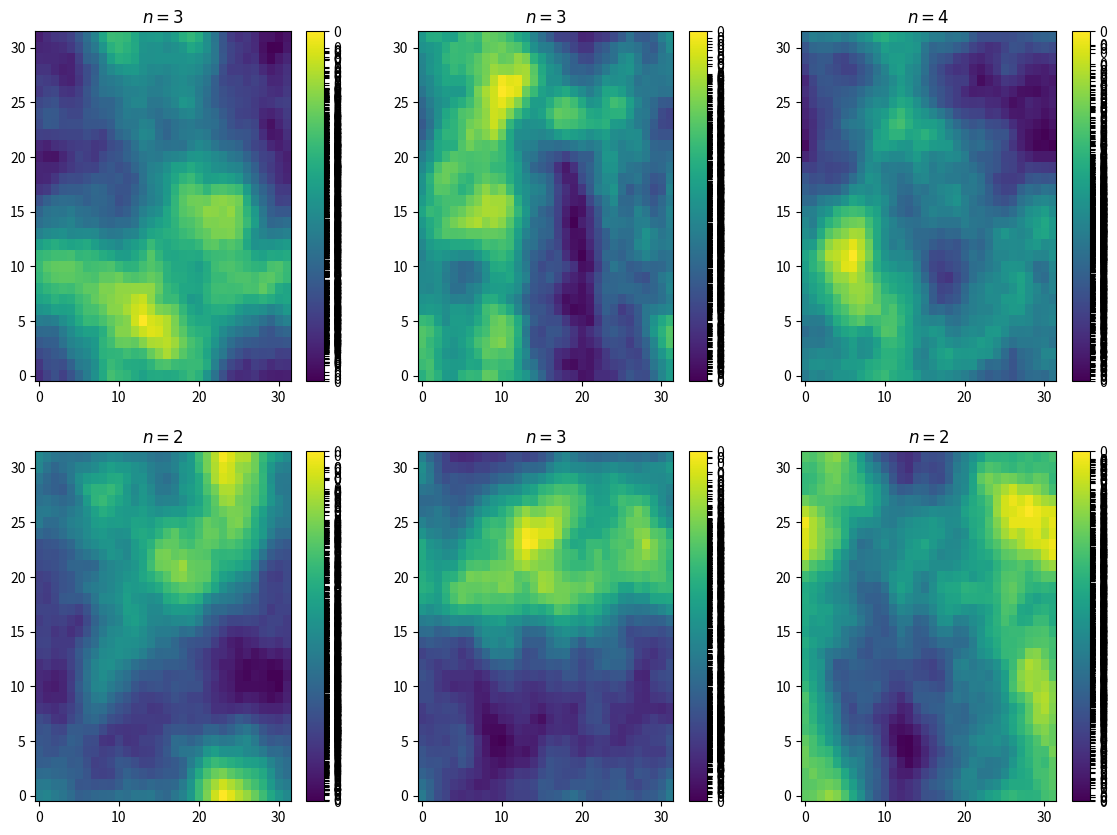
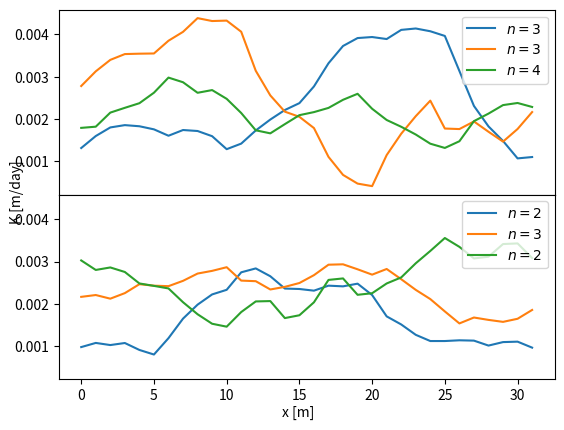

Write the Python code that produced these figures, in order.
# -*- coding: utf-8 -*-
"""
Created on Thu Mar 24 09:20:56 2022
https://andrewwalker.github.io/statefultransitions/post/gaussian-fields/
[redacted]
"""
import numpy as np
import matplotlib.pyplot as plt
import matplotlib as mpl
import random



## OPTION 1: Interface between two classes to generate a discontinuity in a domain with 2 classes
# Use double precision to generate data (due to GP sampling)
def RBF(x1, x2, params):
    output_scale, lengthscales = params
    diffs = np.expand_dims(x1 / lengthscales, 1) - \
            np.expand_dims(x2 / lengthscales, 0)
    r2 = np.sum(diffs**2, axis=2)
    return output_scale * np.exp(-0.5 * r2)


def k_discrete2(Nx , Ny,  k1, k2, length_scale = 0.2):
       # # Generate a GP sample
       N = 512
       xmin = 0 
       xmax = 1
       
       gp_params = (1.0, length_scale)
       jitter = 1e-10
       X = np.linspace(xmin, xmax, N)[:,None]
       K = RBF(X, X, gp_params)
       L = np.linalg.cholesky(K + jitter*np.eye(N))
       
       
       gp_sample = np.dot(L, np.random.normal(size=(N,)))
       # Create a callable interpolation function  
       f_fn = lambda x: np.interp(x, X.flatten(), gp_sample)
       x = np.linspace(xmin, xmax, Nx )
       y = np.linspace(xmin, xmax, Ny )
       ffn = f_fn(y)
       ffn_norm = (32*(ffn - np.min(ffn))/np.ptp(ffn)).astype(int)
       k = np.zeros((Nx,Ny)) # initial k
       k_rand = np.random.permutation([k1, k2]) # randomly set k1 and k2 on the left and right
       for i in range(Nx):
              k[:,i] = np.where(i < ffn_norm, k_rand[0], k_rand[1])
       
       return x, ffn_norm, k


## OPTION 2: Random field which can be split into classes
def fftIndgen(n):
    a = range(0, int(n/2+1))
    b = range(1, int(n/2))
    b = list(reversed(b))
    b = [-i for i in b]
    return list(a) + b

def gaussian_random_field(Pk = lambda k : k**-3.0, size = 100, fixed_seed = False):
    if fixed_seed:
        np.random.seed(10)

    def Pk2(kx, ky):
        if kx == 0 and ky == 0:
            return 0.0
        return np.sqrt(Pk(np.sqrt(kx**2 + ky**2)))
    noise = np.fft.fft2(np.random.normal(size = (size, size))) 
    amplitude = np.zeros((size,size))
    for i, kx in enumerate(fftIndgen(size)):
        for j, ky in enumerate(fftIndgen(size)):            
            amplitude[i, j] = Pk2(kx, ky)
    return np.fft.ifft2(noise * amplitude)

def rescale_linear(array, new_min, new_max):
    """Rescale an arrary linearly."""
    minimum, maximum = np.min(array), np.max(array)
    m = (new_max - new_min) / (maximum - minimum)
    b = new_min - m * minimum
    return m * array + b



def split_intervals(k, minK, maxK,n_intervals):
    """Select the random min and max values and 
    Round each value up to a limit of an arbitrary grid
    https://stats.stackexchange.com/questions/281162/scale-a-number-between-a-range """

    

    intervals = np.linspace(start=minK, stop=maxK, num=n_intervals+1)

    k = np.array(intervals)[np.searchsorted(intervals, k)]
    
    # one class has only one value: I remove it 
    unique , counts = np.unique(k, return_counts=True)
    d_unique = dict(zip(counts, unique))
    if 1 in d_unique: 
           i, j = np.where(k == d_unique.get(1))
           k[i, j] = k[i-1, j] 
    
    return np.round(k, 6) 

def reshuffle(k):
    """Reshuffle the values to allow large difference between neighbouring materials """
    
    # create list with current values
    k_int = np.unique(k)
    
    # create list with the new ones(unique values but shuffled)
    k_int_shuffled = np.unique(k)
    random.shuffle(k_int_shuffled)

    # replace the old values with the new ones 
    k = k_int_shuffled[np.searchsorted(k_int,k)]

    return k

def create_Krf(alpha=-4.0, discrete = False , minK = 5 , maxK = 25, n_classes = 5, size=32, reshuffle_k = True, log_shape = False, fixed_seed = False):

       out = gaussian_random_field(Pk = lambda k: k**alpha, size=size, fixed_seed= fixed_seed)
       k = out.real
       
       if log_shape == True:
              k = np.exp(k)
       
       # minK = random.randint(5, 10)
       # maxK = random.randint(20, 25)

       k = ((k - k.min()) /( k.max() - k.min() ) ) * (maxK - minK) + minK
       
       if discrete == True:
              k = split_intervals(k, minK, maxK , n_intervals = n_classes)
              
       if reshuffle_k == True: 
               k = reshuffle(k)
       
       return k



## OPTION 3: create a K field made of N chunks all with random k


def ressample(arr, N):
    """Split array into N chunks """
    A = []
    for v in np.vsplit(arr, arr.shape[0] // N):
        block = np.hsplit(v, arr.shape[0] // N)
        A.extend([*block])
    return np.array(A)

def split_chunks(size = 32 , chunk_size = 4, mink= 5, maxk=25, log_intervals = False):
       """Split array into N chunks and assign random k to each chunk"""
       arr = np.zeros((size, size))  
       
       arr_reas =  ressample(arr, chunk_size) #--> chunk size 4
       
       #assign k to each chunk
       new_array = np.empty((size, size))
       count = 0
       for j in range(0, size, chunk_size):
              for i in range(0, size, chunk_size):
                     if log_intervals == False:
                        arr_reas[count] = random.randint(mink, maxk)
                     else:
                        arr_reas[count] = random.choice(np.geomspace(mink, maxk,num=100))
                        new_array[i:i+chunk_size, j:j+chunk_size] = arr_reas[count, :, :]
                        count += 1

       return new_array


if __name__ == '__main__':
       
       
       # Option:
       # - 'interface' : 2 materials split by an interface
       # - 'classes': a gaussian random field then discretized into classes
       # - 'chunks': a domain made up of 4x4 blocks of random material

       
       Option = 'classes'
       
       
       if Option=='interface': 
              
              x, interface, k = k_discrete2(Nx = 32 , Ny = 32, k1 = 0.5 , k2 = 2.5)

              fig, (ax1, ax2) = plt.subplots(1,2)
              ax1.plot(interface, x)
              ax1.set_title(r"Interface")
              ax1.set_ylabel("y")
              ax1.set_xlabel("x")
              ax2.set_title('Discontinuous k field')
              im = ax2.imshow(k,  origin='lower', aspect="auto")
              fig.colorbar(im, ax=ax2, orientation='vertical')
              fig.show()


              
       else:
              
              a = 2  # number of rows
              b = 3  # number of columns
              c = 1  # initialize plot counter
              fig = plt.figure(figsize=(14,10))
              
              k_mid = []
              n_cl_l = []
              
              for realizations in range(6):
                 
                  plt.subplot(a, b, c)
                  if realizations < 3:
                         n_cl = np.random.randint( 2, 5 ) 
                         typeclass = 'Train'
                  else: 
                         n_cl = np.random.randint( 2, 5 )
                         typeclass = 'Test'
                         
                  plt.title('$n = {}$'.format(n_cl))
                  
                  if Option == 'classes':
                         k = create_Krf(discrete = False, minK = 0.0001 , maxK = 0.005, n_classes = n_cl, size = 32, reshuffle_k = False, log_shape = True)
                         # n_cl = 5 
                         # k1 = 0.0001
                         # k2 = 0.005

                  elif Option=='chunks':
                         k = split_chunks(size = 32 , chunk_size = 4, mink= 0.0001, maxk=0.005, log_intervals = True)
                         
                  cmap = mpl.cm.viridis
                  classes = np.unique(k)
                  classes_b = classes
                  classes_b[0] -= 0.1
                  classes_b[0] += 0.1
                  # norm = mpl.colors.BoundaryNorm(list(classes), cmap.N)

                  im = plt.imshow(k , 
                           origin='lower', aspect='auto', cmap = cmap)
                  plt.colorbar(im, cmap=cmap,
                               ticks=classes, format='%1i')
                  c = c + 1
                  
                  k_mid.append(k[16])
                  n_cl_l.append(n_cl)     
              
              plt.show()
              
              fig = plt.figure()
              gs = fig.add_gridspec(2, hspace=0)
              axs = gs.subplots(sharex=True, sharey=True)
              for realizations in range(6):
                     ax_ind = 0 if realizations<3 else 1
                     axs[ax_ind].plot(k_mid[realizations], '-', label='$n = {}$'.format(n_cl_l[realizations] ))
              # Hide x labels and tick labels for all but bottom plot.
              for ax in axs:
                  ax.label_outer()
              axs[0].legend(loc="upper right")         
              axs[1].legend(loc="upper right")

              # Set common labels
              fig.text(0.5, 0.04, 'x [m]', ha='center', va='center')
              fig.text(0.06, 0.5, 'K [m/day]', ha='center', va='center', rotation='vertical')





